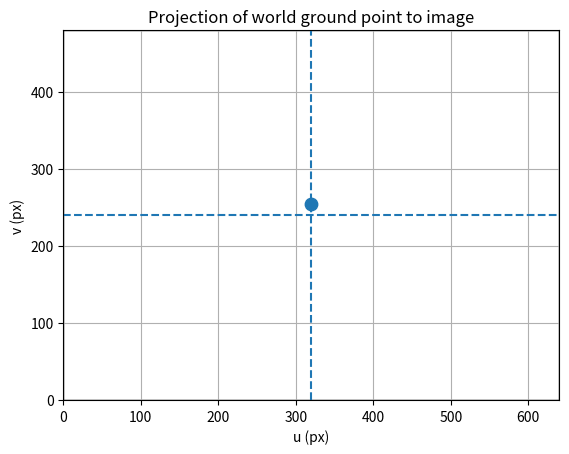

Recreate this plot in Python.
import numpy as np
import matplotlib.pyplot as plt

# --------------------- Camera setup (same style as yours) ---------------------
FX = FY = 800
CAMERA_WIDTH  = 640
CAMERA_HEIGHT = 480
CX = CAMERA_WIDTH / 2
CY = CAMERA_HEIGHT / 2

# Intrinsics (your choice: fx=640, fy=480, cx=320, cy=240)
K = np.array([
    [FX, 0,            CX],
    [0,            FY, CY],
    [0,            0,             1]
], dtype=float)

# Camera pose in WORLD: camera center and pitch (camera tilted down by +pitch)
C_w = np.array([0.0, 0.0, 10.0])   # camera center in world coords
pitch_deg = 31.0                   # rotation about x-axis
c, s = np.cos(np.deg2rad(pitch_deg)), np.sin(np.deg2rad(pitch_deg))

# Rotation CAMERA->WORLD (same structure as your code)
R_wc = np.array([
    [1, 0, 0],
    [0, c,-s],
    [0, s, c]
], dtype=float)

# We need WORLD->CAMERA for projection
R_cw = R_wc.T

# --------------------- World -> pixel function ---------------------
def world_to_pixel(P_w, K, R_cw, C_w):
    """
    P_w : (3,) world point [X,Y,Z] (Z may be 0 for ground).
    K   : (3,3) intrinsics.
    R_cw: (3,3) rotation world->camera.
    C_w : (3,)  camera center in world.
    Returns: (u,v), Zc (depth)
    """
    # world -> camera
    P_c = R_cw @ (P_w - C_w)
    Xc, Yc, Zc = P_c
    # if Zc <= 0:
    #     raise ValueError(f"Point is not in front of the camera (Zc={Zc:.3f}).")
    # camera -> pixel (homogeneous then dehomogenize)
    uvh = K @ P_c
    u, v = uvh[0]/uvh[2], uvh[1]/uvh[2]
    return np.array([u, v]), Zc

# --------------------- Example: a ground point (Z=0) ---------------------
P_ground = np.array([0.0, 5.77350269, 0.0])   # any ground point (x,y,0)
(uv), Zc = world_to_pixel(P_ground, K, R_cw, C_w)

print(f"Ground point Pw={P_ground} projects to pixel (u,v)={uv} with depth Zc={Zc:.3f}")

# --------------------- (Optional) visualize on a 640x480 image ---------------------
plt.figure(figsize=(6.4, 4.8))
plt.gca().add_patch(plt.Rectangle((0,0), CAMERA_WIDTH, CAMERA_HEIGHT, fill=False))
plt.scatter([uv[0]], [uv[1]], s=80)
plt.axvline(CX, ls="--"); plt.axhline(CY, ls="--")
plt.gca().invert_yaxis()
plt.xlim(0, CAMERA_WIDTH); plt.ylim(0, CAMERA_HEIGHT)
plt.title("Projection of world ground point to image")
plt.xlabel("u (px)"); plt.ylabel("v (px)")
plt.grid(True)
plt.show()